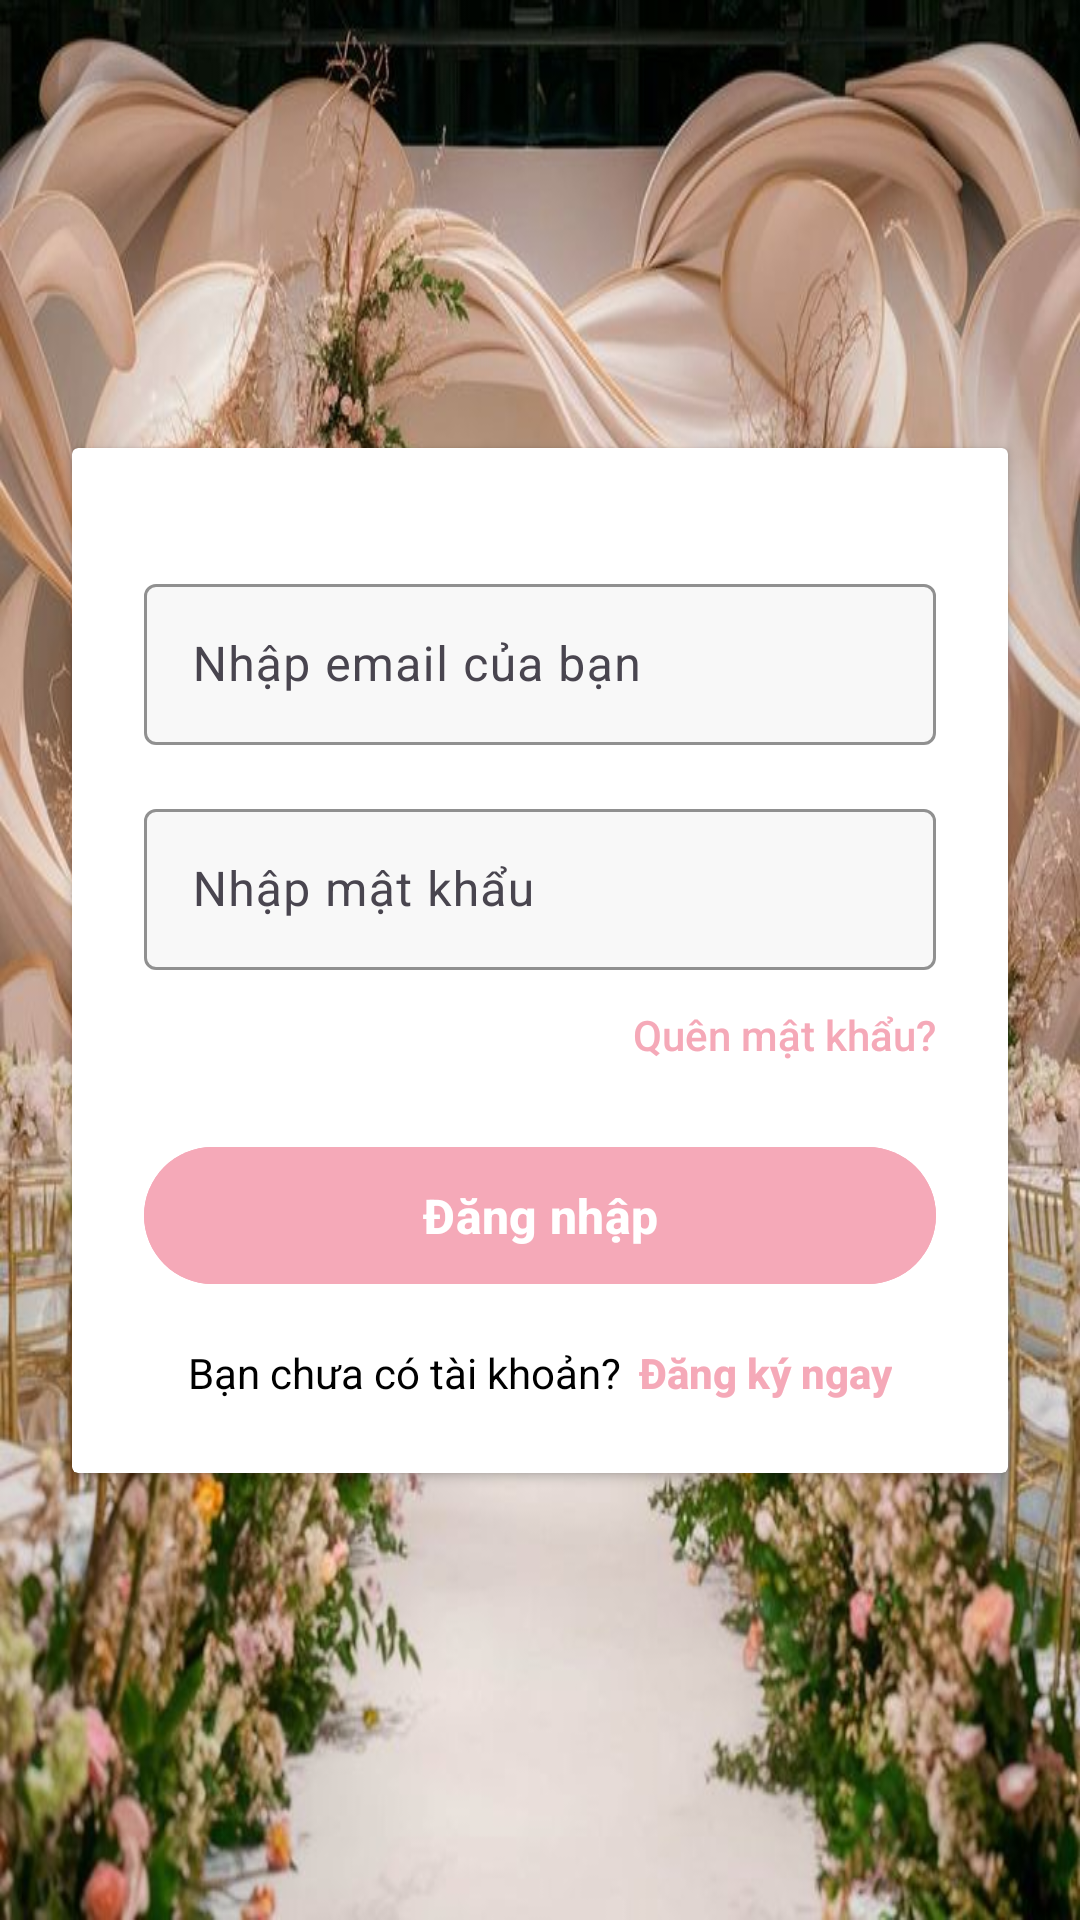

Android layout source for this screen:
<!-- AndroidManifest.xml: application theme Theme.Nhom11_App_Dat_Tiec -->
<!-- res/layout/activity_login.xml -->
<?xml version="1.0" encoding="utf-8"?>
<androidx.constraintlayout.widget.ConstraintLayout xmlns:android="http://schemas.android.com/apk/res/android"
    xmlns:app="http://schemas.android.com/apk/res-auto"
    xmlns:tools="http://schemas.android.com/tools"
    android:id="@+id/main"
    android:layout_width="match_parent"
    android:layout_height="match_parent"
    android:background="@drawable/anhcuoi5"
    tools:context=".LoginActivity">

    <androidx.cardview.widget.CardView
        android:layout_width="match_parent"
        android:layout_height="wrap_content"
        android:layout_marginHorizontal="24dp"
        app:cardBackgroundColor="#FFFFFF"
        app:layout_constraintBottom_toBottomOf="parent"
        app:layout_constraintEnd_toEndOf="parent"
        app:layout_constraintStart_toStartOf="parent"
        app:layout_constraintTop_toTopOf="parent">

        <LinearLayout
            android:layout_width="match_parent"
            android:layout_height="wrap_content"
            android:orientation="vertical"
            android:padding="24dp">

            
            <com.google.android.material.textfield.TextInputLayout
                android:id="@+id/email_input_layout"
                android:layout_width="match_parent"
                android:layout_height="wrap_content"
                android:layout_marginTop="16dp"
                app:boxBackgroundColor="#F8F8F8"
                app:boxStrokeColor="#F5A9B8"
                app:boxStrokeWidth="1dp"
                app:hintAnimationEnabled="false"
                app:hintEnabled="true">

                <com.google.android.material.textfield.TextInputEditText
                    android:id="@+id/input_email"
                    android:layout_width="match_parent"
                    android:layout_height="wrap_content"
                    android:hint="Nhập email của bạn"
                    android:inputType="textEmailAddress"
                    android:padding="16dp"
                    android:textColor="@color/black"
                    android:textColorHint="@color/grey" />
            </com.google.android.material.textfield.TextInputLayout>

            
            <com.google.android.material.textfield.TextInputLayout
                android:id="@+id/password_input_layout"
                android:layout_width="match_parent"
                android:layout_height="wrap_content"
                android:layout_marginTop="16dp"
                app:boxBackgroundColor="#F8F8F8"
                app:boxStrokeColor="#F5A9B8"
                app:boxStrokeWidth="1dp"
                app:hintAnimationEnabled="false"
                app:hintEnabled="true">

                <com.google.android.material.textfield.TextInputEditText
                    android:id="@+id/password"
                    android:layout_width="match_parent"
                    android:layout_height="wrap_content"
                    android:hint="Nhập mật khẩu"
                    android:inputType="textPassword"
                    android:padding="16dp"
                    android:textColor="@color/black"
                    android:textColorHint="@color/grey" />
            </com.google.android.material.textfield.TextInputLayout>

            
            <TextView
                android:id="@+id/forgot_password"
                android:layout_width="wrap_content"
                android:layout_height="wrap_content"
                android:layout_gravity="end"
                android:layout_marginTop="12dp"
                android:fontFamily="sans-serif-medium"
                android:text="Quên mật khẩu?"
                android:textColor="#F5A9B8"
                android:textSize="14sp" />

            
            <com.google.android.material.button.MaterialButton
                android:id="@+id/login_button"
                android:layout_width="match_parent"
                android:layout_height="wrap_content"
                android:layout_marginTop="24dp"
                android:backgroundTint="#F5A9B8"
                android:paddingVertical="12dp"
                android:text="Đăng nhập"
                android:textColor="@color/white"
                android:textSize="16sp"
                android:textStyle="bold" />

            
            <LinearLayout
                android:id="@+id/go_signup_screen"
                android:layout_width="match_parent"
                android:layout_height="wrap_content"
                android:layout_marginTop="16dp"
                android:gravity="center"
                android:orientation="horizontal">

                <TextView
                    android:id="@+id/text_dont_have_account"
                    android:layout_width="wrap_content"
                    android:layout_height="wrap_content"
                    android:fontFamily="sans-serif"
                    android:text="Bạn chưa có tài khoản?"
                    android:textColor="@color/black"
                    android:textSize="14sp" />

                <TextView
                    android:id="@+id/text_signup"
                    android:layout_width="wrap_content"
                    android:layout_height="wrap_content"
                    android:layout_marginStart="6dp"
                    android:fontFamily="sans-serif-medium"
                    android:text="Đăng ký ngay"
                    android:textColor="#F5A9B8"
                    android:textSize="14sp"
                    android:textStyle="bold" />
            </LinearLayout>
        </LinearLayout>
    </androidx.cardview.widget.CardView>
</androidx.constraintlayout.widget.ConstraintLayout>
<!-- resources referenced by this layout -->
<resources>
  <color name="black">#FF000000</color>
  <color name="grey">#848282</color>
  <color name="white">#FFFFFFFF</color>
  <!-- drawable anhcuoi5: jpg bitmap (drawable, 112094 bytes) -->
  <style name="Theme.Nhom11_App_Dat_Tiec" parent="Base.Theme.Nhom11_App_Dat_Tiec" />
  <style name="Base.Theme.Nhom11_App_Dat_Tiec" parent="Theme.Material3.DayNight.NoActionBar">
          
          
      </style>
</resources>
